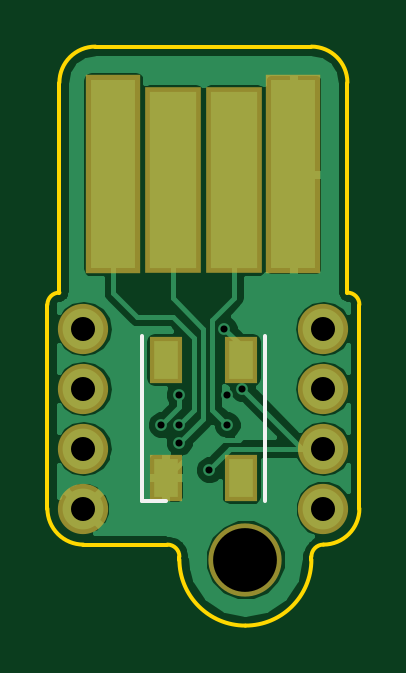
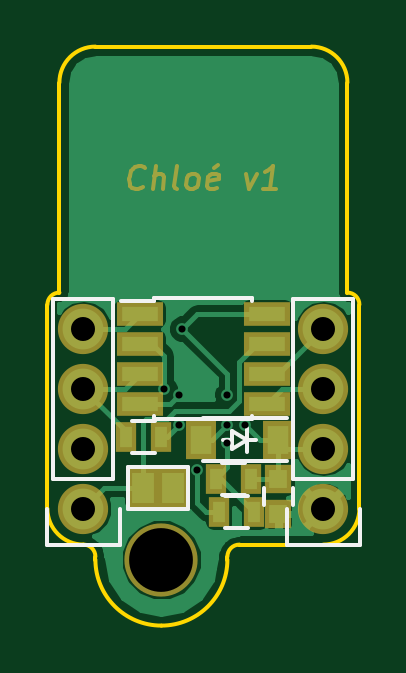
Circuit board: 10 layer files. Board 13.2 x 24.5 mm.
- bottom_copper: chloe-B.Cu.gbr (19794 bytes)
- bottom_mask: chloe-B.Mask.gbr (3079 bytes)
- paste: chloe-B.Paste.gbr (952 bytes)
- bottom_silk: chloe-B.SilkS.gbr (2412 bytes)
- outline: chloe-Edge.Cuts.gbr (1598 bytes)
- top_copper: chloe-F.Cu.gbr (26262 bytes)
- top_mask: chloe-F.Mask.gbr (902 bytes)
- paste: chloe-F.Paste.gbr (408 bytes)
- top_silk: chloe-F.SilkS.gbr (450 bytes)
- drill: chloe.drl (490 bytes)

=== bottom_copper: chloe-B.Cu.gbr (19794 bytes, source omitted) ===
=== bottom_mask: chloe-B.Mask.gbr ===
G04 #@! TF.FileFunction,Soldermask,Bot*
%FSLAX46Y46*%
G04 Gerber Fmt 4.6, Leading zero omitted, Abs format (unit mm)*
G04 Created by KiCad (PCBNEW 4.0.2-stable) date Thu Jun 16 22:02:21 2016*
%MOMM*%
G01*
G04 APERTURE LIST*
%ADD10C,0.100000*%
%ADD11C,0.150000*%
%ADD12C,2.127200*%
%ADD13O,2.127200X2.127200*%
%ADD14R,1.950000X1.000000*%
%ADD15R,1.150000X1.200000*%
%ADD16R,1.310000X1.620000*%
%ADD17R,0.900000X1.300000*%
%ADD18R,1.365200X1.670000*%
%ADD19C,3.100000*%
G04 APERTURE END LIST*
D10*
D11*
X163858453Y-92813143D02*
X163912024Y-92860762D01*
X164060834Y-92908381D01*
X164156072Y-92908381D01*
X164292977Y-92860762D01*
X164376310Y-92765524D01*
X164412025Y-92670286D01*
X164435834Y-92479810D01*
X164417977Y-92336952D01*
X164346548Y-92146476D01*
X164287025Y-92051238D01*
X164179882Y-91956000D01*
X164031072Y-91908381D01*
X163935834Y-91908381D01*
X163798929Y-91956000D01*
X163757262Y-92003619D01*
X163441787Y-92908381D02*
X163316787Y-91908381D01*
X163013215Y-92908381D02*
X162947738Y-92384571D01*
X162983453Y-92289333D01*
X163072738Y-92241714D01*
X163215596Y-92241714D01*
X163316787Y-92289333D01*
X163370358Y-92336952D01*
X162394168Y-92908381D02*
X162483453Y-92860762D01*
X162519167Y-92765524D01*
X162412025Y-91908381D01*
X161870358Y-92908381D02*
X161959643Y-92860762D01*
X162001310Y-92813143D01*
X162037024Y-92717905D01*
X162001310Y-92432190D01*
X161941786Y-92336952D01*
X161888215Y-92289333D01*
X161787024Y-92241714D01*
X161644166Y-92241714D01*
X161554881Y-92289333D01*
X161513214Y-92336952D01*
X161477500Y-92432190D01*
X161513214Y-92717905D01*
X161572738Y-92813143D01*
X161626309Y-92860762D01*
X161727500Y-92908381D01*
X161870358Y-92908381D01*
X160721547Y-92860762D02*
X160822738Y-92908381D01*
X161013215Y-92908381D01*
X161102500Y-92860762D01*
X161138214Y-92765524D01*
X161090595Y-92384571D01*
X161031072Y-92289333D01*
X160929881Y-92241714D01*
X160739404Y-92241714D01*
X160650119Y-92289333D01*
X160614404Y-92384571D01*
X160626309Y-92479810D01*
X161114405Y-92575048D01*
X160691785Y-91860762D02*
X160852500Y-92003619D01*
X159501309Y-92241714D02*
X159346548Y-92908381D01*
X159025118Y-92241714D01*
X158203690Y-92908381D02*
X158775119Y-92908381D01*
X158489405Y-92908381D02*
X158364405Y-91908381D01*
X158477500Y-92051238D01*
X158584642Y-92146476D01*
X158685833Y-92194095D01*
D12*
X166370000Y-106426000D03*
D13*
X166370000Y-103886000D03*
X166370000Y-101346000D03*
X166370000Y-98806000D03*
D14*
X163990000Y-98171000D03*
X163990000Y-99441000D03*
X163990000Y-100711000D03*
X163990000Y-101981000D03*
X158590000Y-101981000D03*
X158590000Y-100711000D03*
X158590000Y-99441000D03*
X158590000Y-98171000D03*
D15*
X158115000Y-105168000D03*
X158115000Y-106668000D03*
D16*
X158131000Y-103505000D03*
X161401000Y-103505000D03*
D17*
X160770000Y-105156000D03*
X159270000Y-105156000D03*
X160643000Y-106553000D03*
X159143000Y-106553000D03*
X164580000Y-103378000D03*
X163080000Y-103378000D03*
D18*
X163830000Y-105537000D03*
X162560000Y-105537000D03*
D12*
X156210000Y-106426000D03*
D13*
X156210000Y-103886000D03*
X156210000Y-101346000D03*
X156210000Y-98806000D03*
D19*
X163068000Y-108585000D03*
M02*

=== paste: chloe-B.Paste.gbr ===
G04 #@! TF.FileFunction,Paste,Bot*
%FSLAX46Y46*%
G04 Gerber Fmt 4.6, Leading zero omitted, Abs format (unit mm)*
G04 Created by KiCad (PCBNEW 4.0.2-stable) date Thu Jun 16 22:02:21 2016*
%MOMM*%
G01*
G04 APERTURE LIST*
%ADD10C,0.100000*%
%ADD11R,1.550000X0.600000*%
%ADD12R,0.750000X0.800000*%
%ADD13R,0.910000X1.220000*%
%ADD14R,0.500000X0.900000*%
%ADD15R,0.965200X1.270000*%
G04 APERTURE END LIST*
D10*
D11*
X163990000Y-98171000D03*
X163990000Y-99441000D03*
X163990000Y-100711000D03*
X163990000Y-101981000D03*
X158590000Y-101981000D03*
X158590000Y-100711000D03*
X158590000Y-99441000D03*
X158590000Y-98171000D03*
D12*
X158115000Y-105168000D03*
X158115000Y-106668000D03*
D13*
X158131000Y-103505000D03*
X161401000Y-103505000D03*
D14*
X160770000Y-105156000D03*
X159270000Y-105156000D03*
X160643000Y-106553000D03*
X159143000Y-106553000D03*
X164580000Y-103378000D03*
X163080000Y-103378000D03*
D15*
X163830000Y-105537000D03*
X162560000Y-105537000D03*
M02*

=== bottom_silk: chloe-B.SilkS.gbr ===
G04 #@! TF.FileFunction,Legend,Bot*
%FSLAX46Y46*%
G04 Gerber Fmt 4.6, Leading zero omitted, Abs format (unit mm)*
G04 Created by KiCad (PCBNEW 4.0.2-stable) date Thu Jun 16 22:02:21 2016*
%MOMM*%
G01*
G04 APERTURE LIST*
%ADD10C,0.100000*%
%ADD11C,0.150000*%
G04 APERTURE END LIST*
D10*
D11*
X165100000Y-105156000D02*
X165100000Y-97536000D01*
X167640000Y-105156000D02*
X167640000Y-97536000D01*
X167920000Y-107976000D02*
X167920000Y-106426000D01*
X165100000Y-97536000D02*
X167640000Y-97536000D01*
X167640000Y-105156000D02*
X165100000Y-105156000D01*
X164820000Y-106426000D02*
X164820000Y-107976000D01*
X164820000Y-107976000D02*
X167920000Y-107976000D01*
X163365000Y-97501000D02*
X163365000Y-97646000D01*
X159215000Y-97501000D02*
X159215000Y-97646000D01*
X159215000Y-102651000D02*
X159215000Y-102506000D01*
X163365000Y-102651000D02*
X163365000Y-102506000D01*
X163365000Y-97501000D02*
X159215000Y-97501000D01*
X163365000Y-102651000D02*
X159215000Y-102651000D01*
X163365000Y-97646000D02*
X164765000Y-97646000D01*
X157515000Y-105568000D02*
X157515000Y-106268000D01*
X158715000Y-106268000D02*
X158715000Y-105568000D01*
X160083500Y-103505000D02*
X160464500Y-103505000D01*
X159067500Y-103505000D02*
X159448500Y-103505000D01*
X159448500Y-103505000D02*
X160083500Y-103886000D01*
X160083500Y-103886000D02*
X160083500Y-103124000D01*
X160083500Y-103124000D02*
X159448500Y-103505000D01*
X159448500Y-104013000D02*
X159448500Y-102997000D01*
X157766000Y-102605000D02*
X161306000Y-102605000D01*
X157766000Y-104405000D02*
X161306000Y-104405000D01*
X159520000Y-105831000D02*
X160520000Y-105831000D01*
X160520000Y-104481000D02*
X159520000Y-104481000D01*
X159393000Y-107228000D02*
X160393000Y-107228000D01*
X160393000Y-105878000D02*
X159393000Y-105878000D01*
X163330000Y-104053000D02*
X164330000Y-104053000D01*
X164330000Y-102703000D02*
X163330000Y-102703000D01*
X164465000Y-106426000D02*
X161925000Y-106426000D01*
X161925000Y-104648000D02*
X164465000Y-104648000D01*
X161925000Y-104648000D02*
X161925000Y-106426000D01*
X164465000Y-106426000D02*
X164465000Y-104648000D01*
X154940000Y-105156000D02*
X154940000Y-97536000D01*
X157480000Y-105156000D02*
X157480000Y-97536000D01*
X157760000Y-107976000D02*
X157760000Y-106426000D01*
X154940000Y-97536000D02*
X157480000Y-97536000D01*
X157480000Y-105156000D02*
X154940000Y-105156000D01*
X154660000Y-106426000D02*
X154660000Y-107976000D01*
X154660000Y-107976000D02*
X157760000Y-107976000D01*
M02*

=== outline: chloe-Edge.Cuts.gbr ===
G04 #@! TF.FileFunction,Profile,NP*
%FSLAX46Y46*%
G04 Gerber Fmt 4.6, Leading zero omitted, Abs format (unit mm)*
G04 Created by KiCad (PCBNEW 4.0.2-stable) date Thu Jun 16 22:02:21 2016*
%MOMM*%
G01*
G04 APERTURE LIST*
%ADD10C,0.100000*%
%ADD11C,0.150000*%
G04 APERTURE END LIST*
D10*
D11*
X167894000Y-106426000D02*
X167894000Y-97790000D01*
X154686000Y-97790000D02*
X154686000Y-106426000D01*
X155194000Y-96901000D02*
X155194000Y-97282000D01*
X167386000Y-96901000D02*
X167386000Y-97282000D01*
X155194000Y-97282000D02*
G75*
G03X154686000Y-97790000I0J-508000D01*
G01*
X167894000Y-97790000D02*
G75*
G03X167386000Y-97282000I-508000J0D01*
G01*
X167386000Y-96901000D02*
X167386000Y-88900000D01*
X155194000Y-88392000D02*
X155194000Y-96901000D01*
X165862000Y-86868000D02*
X156718000Y-86868000D01*
X156718000Y-86868000D02*
G75*
G03X155194000Y-88392000I0J-1524000D01*
G01*
X159766000Y-107950000D02*
X156210000Y-107950000D01*
X154686000Y-106426000D02*
G75*
G03X156210000Y-107950000I1524000J0D01*
G01*
X160274000Y-108458000D02*
X160274000Y-108585000D01*
X165862000Y-108458000D02*
X165862000Y-108585000D01*
X160274000Y-108458000D02*
G75*
G03X159766000Y-107950000I-508000J0D01*
G01*
X160274000Y-108585000D02*
G75*
G03X163068000Y-111379000I2794000J0D01*
G01*
X166370000Y-107950000D02*
G75*
G03X165862000Y-108458000I0J-508000D01*
G01*
X163068000Y-111379000D02*
G75*
G03X165862000Y-108585000I0J2794000D01*
G01*
X167386000Y-88392000D02*
G75*
G03X165862000Y-86868000I-1524000J0D01*
G01*
X166370000Y-107950000D02*
G75*
G03X167894000Y-106426000I0J1524000D01*
G01*
X167386000Y-88392000D02*
X167386000Y-88900000D01*
M02*

=== top_copper: chloe-F.Cu.gbr (26262 bytes, source omitted) ===
=== top_mask: chloe-F.Mask.gbr ===
G04 #@! TF.FileFunction,Soldermask,Top*
%FSLAX46Y46*%
G04 Gerber Fmt 4.6, Leading zero omitted, Abs format (unit mm)*
G04 Created by KiCad (PCBNEW 4.0.2-stable) date Thu Jun 16 22:02:21 2016*
%MOMM*%
G01*
G04 APERTURE LIST*
%ADD10C,0.100000*%
%ADD11C,2.127200*%
%ADD12O,2.127200X2.127200*%
%ADD13R,2.300000X8.400000*%
%ADD14R,2.400000X7.900000*%
%ADD15R,1.400000X2.000000*%
%ADD16C,3.100000*%
G04 APERTURE END LIST*
D10*
D11*
X166370000Y-106426000D03*
D12*
X166370000Y-103886000D03*
X166370000Y-101346000D03*
X166370000Y-98806000D03*
D13*
X157480000Y-92276000D03*
X165100000Y-92276000D03*
D14*
X162590000Y-92526000D03*
X159990000Y-92526000D03*
D15*
X159690000Y-105116000D03*
X162890000Y-105116000D03*
X159690000Y-100116000D03*
X162890000Y-100116000D03*
D11*
X156210000Y-106426000D03*
D12*
X156210000Y-103886000D03*
X156210000Y-101346000D03*
X156210000Y-98806000D03*
D16*
X163068000Y-108585000D03*
M02*

=== paste: chloe-F.Paste.gbr ===
G04 #@! TF.FileFunction,Paste,Top*
%FSLAX46Y46*%
G04 Gerber Fmt 4.6, Leading zero omitted, Abs format (unit mm)*
G04 Created by KiCad (PCBNEW 4.0.2-stable) date Thu Jun 16 03:15:18 2016*
%MOMM*%
G01*
G04 APERTURE LIST*
%ADD10C,0.100000*%
%ADD11R,1.600000X1.000000*%
G04 APERTURE END LIST*
D10*
D11*
X158790000Y-102540000D03*
X158790000Y-105740000D03*
X163790000Y-102540000D03*
X163790000Y-105740000D03*
M02*

=== top_silk: chloe-F.SilkS.gbr ===
G04 #@! TF.FileFunction,Legend,Top*
%FSLAX46Y46*%
G04 Gerber Fmt 4.6, Leading zero omitted, Abs format (unit mm)*
G04 Created by KiCad (PCBNEW 4.0.2-stable) date Thu Jun 16 22:02:21 2016*
%MOMM*%
G01*
G04 APERTURE LIST*
%ADD10C,0.100000*%
%ADD11C,0.150000*%
G04 APERTURE END LIST*
D10*
D11*
X163890000Y-99116000D02*
X163890000Y-106116000D01*
X158690000Y-99116000D02*
X158690000Y-106116000D01*
X158690000Y-106116000D02*
X159690000Y-106116000D01*
M02*

=== drill: chloe.drl ===
M48
;DRILL file {KiCad 4.0.2-stable} date Thu Jun 16 22:02:19 2016
;FORMAT={-:-/ absolute / metric / decimal}
FMAT,2
METRIC,TZ
T1C0.300
T2C1.016
T3C2.700
%
G90
G05
M71
T1
X159.512Y-102.87
X160.274Y-101.6
X160.274Y-102.87
X160.274Y-103.632
X161.544Y-104.775
X162.179Y-98.806
X162.306Y-101.6
X162.306Y-102.87
X162.941Y-101.346
T2
X156.21Y-98.806
X156.21Y-101.346
X156.21Y-103.886
X156.21Y-106.426
X166.37Y-98.806
X166.37Y-101.346
X166.37Y-103.886
X166.37Y-106.426
T3
X163.068Y-108.585
T0
M30
